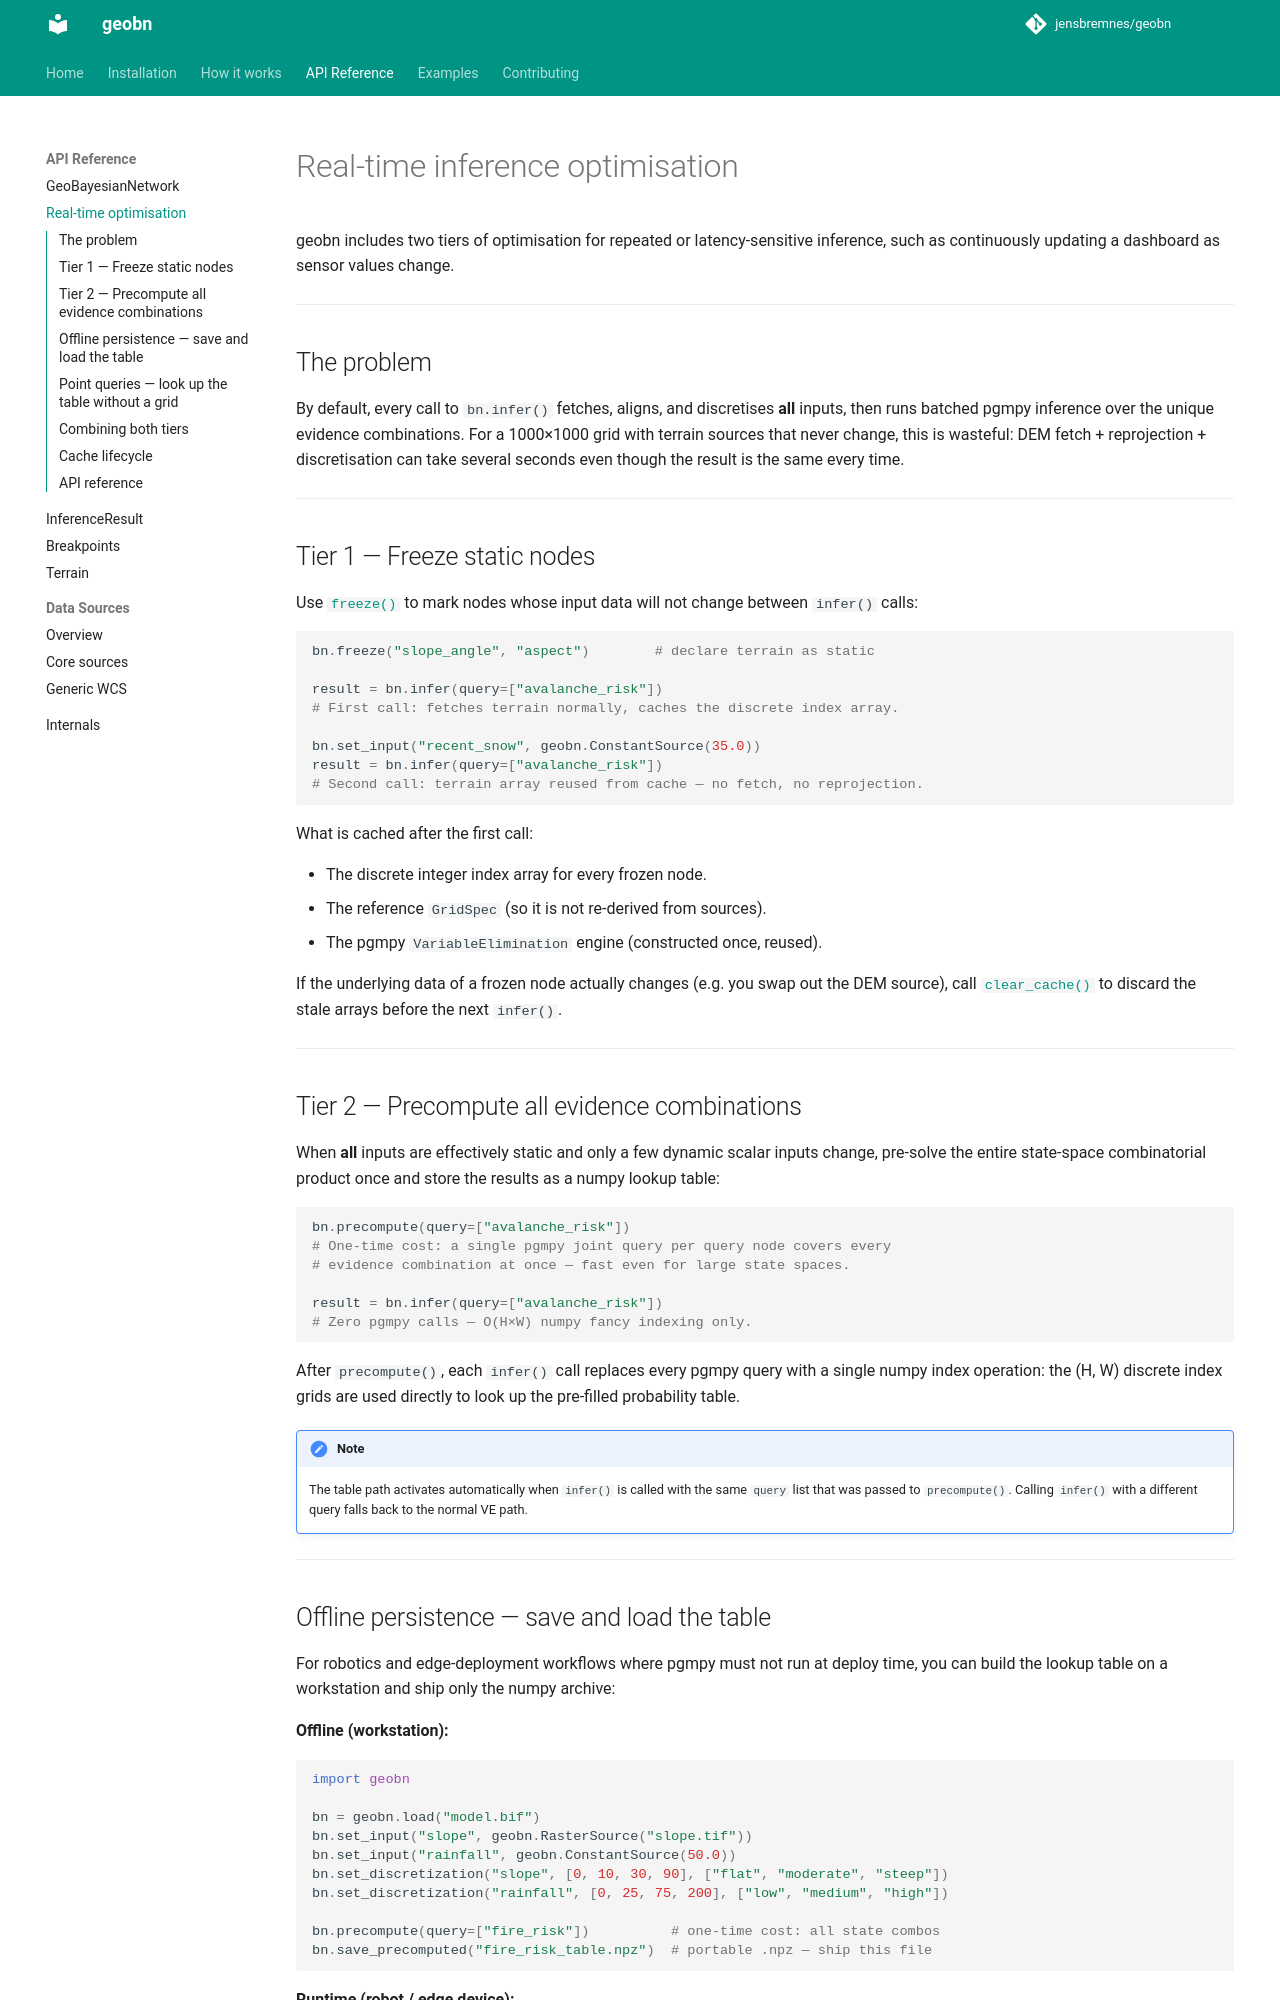

repository: jensbremnes/geobn · page: api/realtime/index.html · generator: mkdocs

# Real-time inference optimisation

geobn includes two tiers of optimisation for repeated or latency-sensitive inference,
such as continuously updating a dashboard as sensor values change.

---

## The problem

By default, every call to `bn.infer()` fetches, aligns, and discretises **all**
inputs, then runs batched pgmpy inference over the unique evidence combinations.
For a 1000×1000 grid with terrain sources that never change, this is wasteful:
DEM fetch + reprojection + discretisation can take several seconds even though
the result is the same every time.

---

## Tier 1 — Freeze static nodes

Use [`freeze()`][geobn.GeoBayesianNetwork.freeze] to mark nodes whose input data
will not change between `infer()` calls:

```python
bn.freeze("slope_angle", "aspect")        # declare terrain as static

result = bn.infer(query=["avalanche_risk"])
# First call: fetches terrain normally, caches the discrete index array.

bn.set_input("recent_snow", geobn.ConstantSource(35.0))
result = bn.infer(query=["avalanche_risk"])
# Second call: terrain array reused from cache — no fetch, no reprojection.
```

What is cached after the first call:

- The discrete integer index array for every frozen node.
- The reference `GridSpec` (so it is not re-derived from sources).
- The pgmpy `VariableElimination` engine (constructed once, reused).

If the underlying data of a frozen node actually changes (e.g. you swap out the
DEM source), call [`clear_cache()`][geobn.GeoBayesianNetwork.clear_cache] to
discard the stale arrays before the next `infer()`.

---

## Tier 2 — Precompute all evidence combinations

When **all** inputs are effectively static and only a few dynamic scalar inputs
change, pre-solve the entire state-space combinatorial product once and store
the results as a numpy lookup table:

```python
bn.precompute(query=["avalanche_risk"])
# One-time cost: a single pgmpy joint query per query node covers every
# evidence combination at once — fast even for large state spaces.

result = bn.infer(query=["avalanche_risk"])
# Zero pgmpy calls — O(H×W) numpy fancy indexing only.
```

After `precompute()`, each `infer()` call replaces every pgmpy query with a
single numpy index operation: the (H, W) discrete index grids are used directly
to look up the pre-filled probability table.

!!! note
    The table path activates automatically when `infer()` is called with the same
    `query` list that was passed to `precompute()`.  Calling `infer()` with a
    different query falls back to the normal VE path.

---
